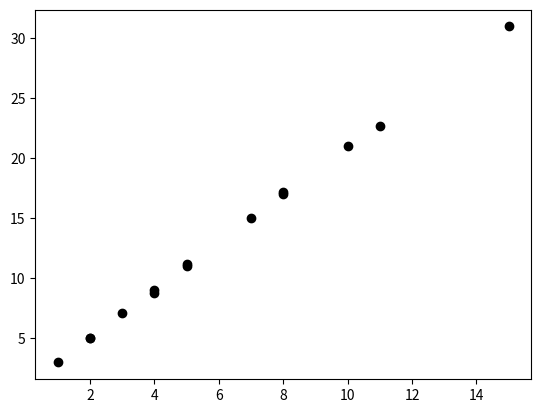

Generate this figure with matplotlib:
import random
from matplotlib import pyplot as plt
import numpy as np
x_data_set = [
    [1],
    [2],
    [3],
    [4],
    [5],
    [4],
    [5],
    [7],
    [8],
    [8],
    [2],
    [10],
    [11],
    [15]
]
y_data_set = [
    [3],
    [5],
    [7.1],
    [8.8],
    [11],
    [9],
    [11.2],
    [15],
    [17],
    [17.2],
    [5],
    [21],
    [22.7],
    [31]
]
def show_points(x_sets, y_sets):
    """
    This mehtode get x and y sets data and show it in 2d plot
    :param x_sets:
    :param y_sets:
    :return:
    """
    for i in range(0, len(x_sets)):
        plt.plot([x_sets[i][0]], [y_sets[i][0]], marker="o", color='black')

def create_wighet(x_sets):
    """
    this methode create wighet from x_data_set
    we create wight with len x_setes but add one wigh becuse we need bios in regression
    :param x_sets:
    :return:
    """
    W = []
    for i in range(0, len(x_sets[0])+1):
        W.append(random.randint(-10 ,10))
    print(W)
    return W
def activation_func(net):
    """
    this methode is liner activation function
    :param net:
    :return:
    """
    return net


if __name__ == '__main__':
    show_points(x_data_set, y_data_set)
    plt.show()